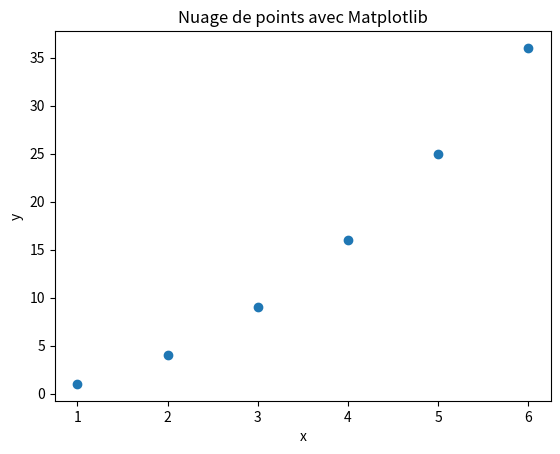

The matplotlib source for this figure:
personnes = [('Zoé',17), ('Léa',19), ('Tony',12), ('Margo',2), ('Gérard', 78), ('Julie', 3)]

for i in range(len(personnes)): # les indices commencent à 0
    print(f"{personnes[i][0]} est agé de {personnes[i][1]} ans.") # je récupère le tuple gràce à son indice i dans la liste

for personne in personnes:
    print(f"{personne[0]} est agé de {personne[1]} ans.")    

for prenom, age in personnes:
    print(f"{prenom} est agé de {age} ans.") 

def age_moyen(des_personnes):
    pass

age_moyen = age_moyen(personnes)

def age_mini(des_personnes):
    pass

age_mini = age_mini(personnes)





import random
import string
lettres = string.ascii_lowercase

def create_mots(N, l=3):
    """Renvoie une liste de N mots ayant l lettres"""
    L = []
    # on rend le générateur prédictible en imposant une graine fixe
    random.seed(1664)
    for i in range(N):
        mot = ''.join(random.choice(lettres) for i in range(l))
        L.append(mot)
    return L
mots = create_mots(20, 5)
print(mots)

def recherche(liste, cherche):
    """Fonction de recherche de l'élément dans la liste

    Arguments
    ---------
    l: liste
        la liste dans laquelle on cherche
    e: str
        l'élément cherché
    Retourne
    --------
    int 
       l'indice de l'élément si trouvé -1  sinon
    """
    pass

print(recherche(mots, "jwayrd"))
print(recherche(mots, "jwayr"))

import timeit
mots = create_mots(10000, 5)
print(timeit.timeit("recherche(mots, mots[-1])", globals=globals(), number=100))
mots = create_mots(20000, 5)
print(timeit.timeit("recherche(mots, mots[-1])", globals=globals(), number=100))
mots = create_mots(30000, 5)
print(timeit.timeit("recherche(mots, mots[-1])", globals=globals(), number=100))


import matplotlib.pyplot as plt

datas = [(1,1),(2,4),(3,9),(4,16), (5,25), (6,36)]
abscisses = [d[0] for d in datas]
ordonnees = [d[1] for d in datas]
plt.scatter(abscisses,ordonnees)

plt.title('Nuage de points avec Matplotlib')
plt.xlabel('x')
plt.ylabel('y')

plt.savefig('ScatterPlot_01.png')
plt.show()